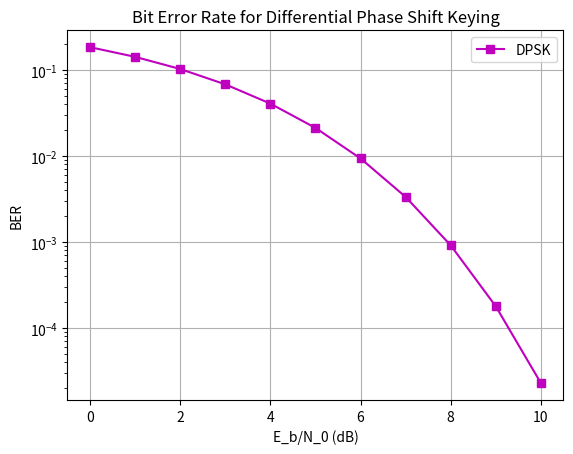

Recreate this plot in Python.
import matplotlib.pyplot as plt
from math import erfc, sqrt, exp
import numpy as np

EbN0_dB = []
loi = []
i = 0
while i <= 10:
    EbN0_dB.append(i)
    i += 1
for item in EbN0_dB:
    EbN0 = 10**(item/10)
    BER = 1/2*exp(-EbN0)
    loi.append(BER)

plt.semilogy(EbN0_dB, loi,'m-s', label = "DPSK")
plt.legend()

plt.grid(True)
plt.ylabel('BER')
plt.xlabel('E_b/N_0 (dB)')
plt.title('Bit Error Rate for Differential Phase Shift Keying')
plt.show()


